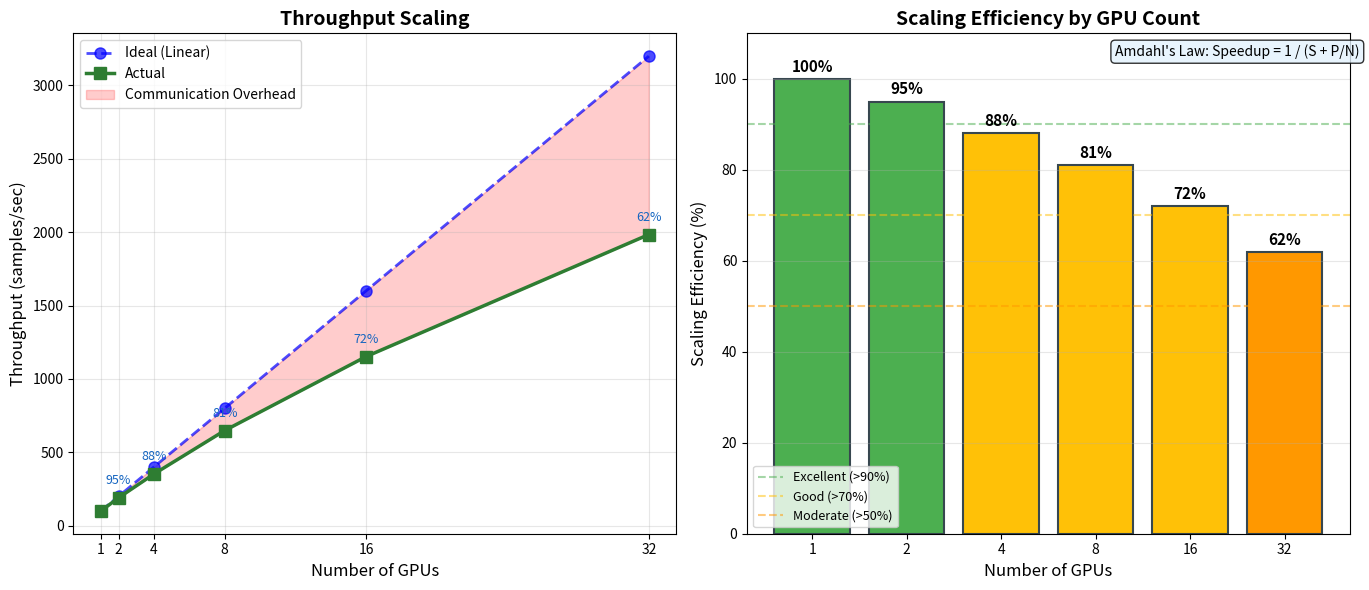

Recreate this plot in Python.
"""
Scaling Efficiency Visualization
Shows ideal linear scaling vs actual scaling with efficiency percentages.
"""
import matplotlib.pyplot as plt
import numpy as np

def create_scaling_efficiency_diagram():
    fig, axes = plt.subplots(1, 2, figsize=(14, 6))
    
    # Data
    gpus = np.array([1, 2, 4, 8, 16, 32])
    
    # Throughput scaling
    baseline_throughput = 100  # samples/sec with 1 GPU
    ideal_throughput = baseline_throughput * gpus
    
    # Realistic scaling with diminishing returns
    # Efficiency decreases as GPUs increase due to communication overhead
    efficiencies = np.array([100, 95, 88, 81, 72, 62])  # %
    actual_throughput = ideal_throughput * efficiencies / 100
    
    # Left plot: Throughput vs GPUs
    ax1 = axes[0]
    ax1.plot(gpus, ideal_throughput, 'b--', linewidth=2, marker='o', 
             markersize=8, label='Ideal (Linear)', alpha=0.7)
    ax1.plot(gpus, actual_throughput, 'g-', linewidth=2.5, marker='s',
             markersize=8, label='Actual', color='#2E7D32')
    
    # Fill the gap
    ax1.fill_between(gpus, actual_throughput, ideal_throughput, 
                     alpha=0.2, color='red', label='Communication Overhead')
    
    ax1.set_xlabel('Number of GPUs', fontsize=12)
    ax1.set_ylabel('Throughput (samples/sec)', fontsize=12)
    ax1.set_title('Throughput Scaling', fontsize=14, fontweight='bold')
    ax1.legend(loc='upper left', fontsize=10)
    ax1.grid(True, alpha=0.3)
    ax1.set_xticks(gpus)
    ax1.set_xticklabels(gpus)
    
    # Annotate efficiency at each point
    for i, (g, t, e) in enumerate(zip(gpus, actual_throughput, efficiencies)):
        if i > 0:  # Skip 1 GPU
            ax1.annotate(f'{e}%', (g, t), textcoords="offset points",
                        xytext=(0, 10), ha='center', fontsize=9, color='#1565C0')
    
    # Right plot: Scaling Efficiency
    ax2 = axes[1]
    
    # Bar colors based on efficiency
    colors = []
    for e in efficiencies:
        if e >= 90:
            colors.append('#4CAF50')  # Green - Excellent
        elif e >= 70:
            colors.append('#FFC107')  # Yellow - Good
        elif e >= 50:
            colors.append('#FF9800')  # Orange - Moderate
        else:
            colors.append('#F44336')  # Red - Poor
    
    bars = ax2.bar(range(len(gpus)), efficiencies, color=colors, edgecolor='#37474F', linewidth=1.5)
    
    # Add value labels on bars
    for bar, e in zip(bars, efficiencies):
        height = bar.get_height()
        ax2.annotate(f'{e}%',
                    xy=(bar.get_x() + bar.get_width() / 2, height),
                    xytext=(0, 3),
                    textcoords="offset points",
                    ha='center', va='bottom', fontsize=11, fontweight='bold')
    
    ax2.set_xlabel('Number of GPUs', fontsize=12)
    ax2.set_ylabel('Scaling Efficiency (%)', fontsize=12)
    ax2.set_title('Scaling Efficiency by GPU Count', fontsize=14, fontweight='bold')
    ax2.set_xticks(range(len(gpus)))
    ax2.set_xticklabels(gpus)
    ax2.set_ylim(0, 110)
    ax2.axhline(y=90, color='#4CAF50', linestyle='--', alpha=0.5, label='Excellent (>90%)')
    ax2.axhline(y=70, color='#FFC107', linestyle='--', alpha=0.5, label='Good (>70%)')
    ax2.axhline(y=50, color='#FF9800', linestyle='--', alpha=0.5, label='Moderate (>50%)')
    ax2.legend(loc='lower left', fontsize=9)
    ax2.grid(True, alpha=0.3, axis='y')
    
    # Add Amdahl's Law annotation
    ax2.text(4.5, 105, "Amdahl's Law: Speedup = 1 / (S + P/N)", 
             fontsize=10, style='italic', ha='center',
             bbox=dict(boxstyle='round', facecolor='#E3F2FD', alpha=0.8))
    
    plt.tight_layout()
    plt.savefig('scaling_efficiency.png', dpi=150, bbox_inches='tight',
                facecolor='white', edgecolor='none')
    plt.savefig('scaling_efficiency.pdf', bbox_inches='tight',
                facecolor='white', edgecolor='none')
    plt.close()

if __name__ == '__main__':
    create_scaling_efficiency_diagram()
    print("Generated: scaling_efficiency.png")
